Image classification data set "picture" (hk-railway/picturebook on GitHub). Class labels (18): JR bus, JR ETC, JR EXP DC, JR EXP EC, JR ferry, JR local&etc PC, JR local diesel car, JR LOCAL EC1, JR LOCAL EC2, JR local hybrid car, JR LOCO, JR maglev, JR shinkansen, JR super express diesel car, JR super express electric car, JR superexp ec(jnr1), JR superexp ec(jnr2), JR super express passenger car.

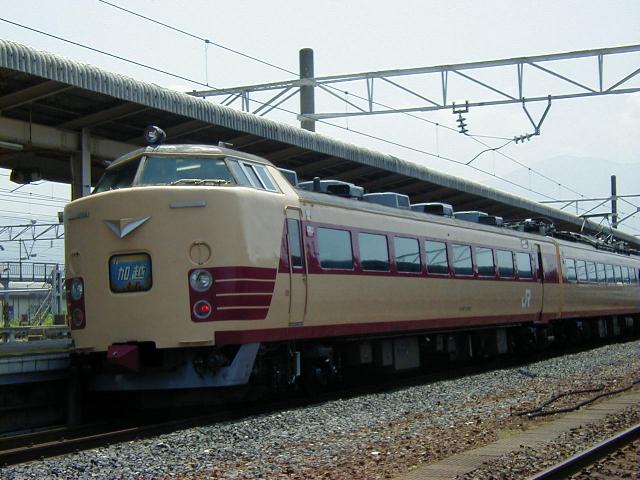
Label: JR superexp ec(jnr2)

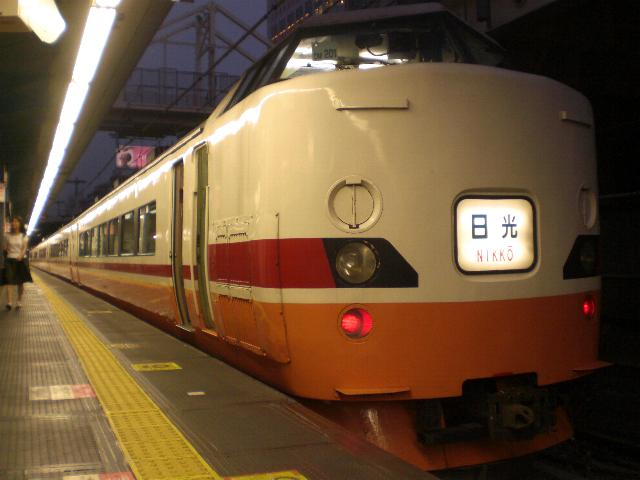
Label: JR superexp ec(jnr1)

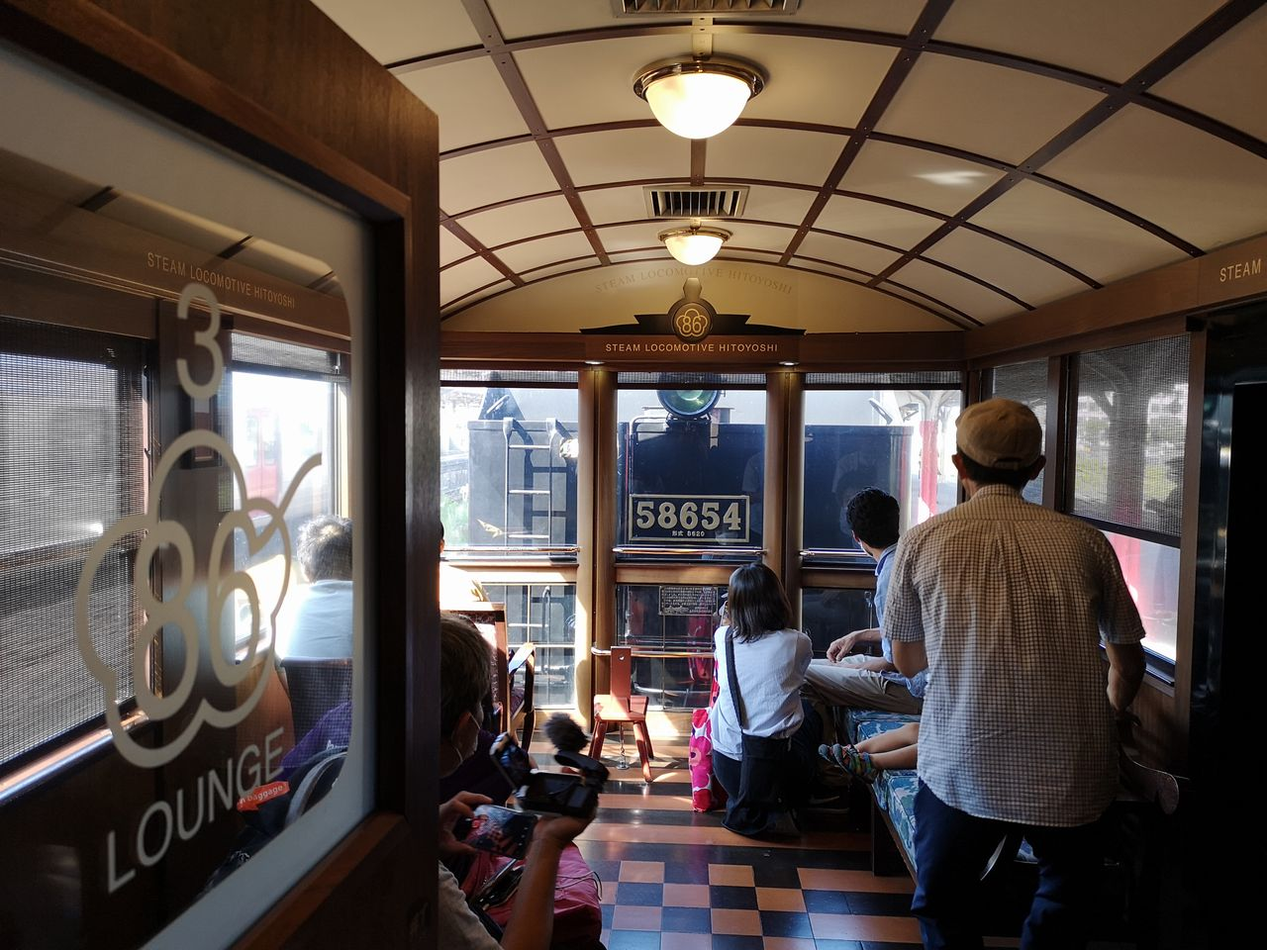
Label: JR local&etc PC

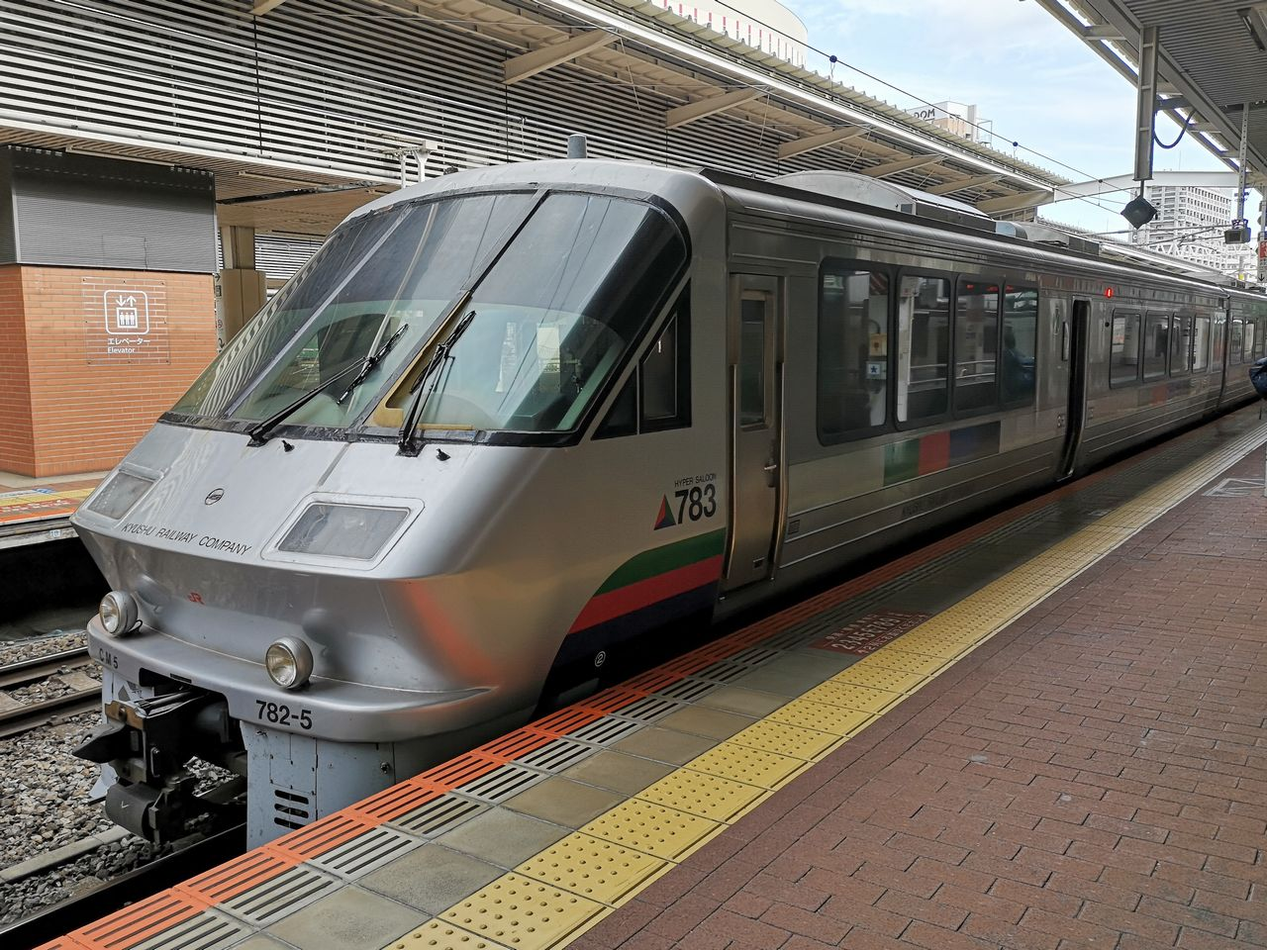
Label: JR super express electric car

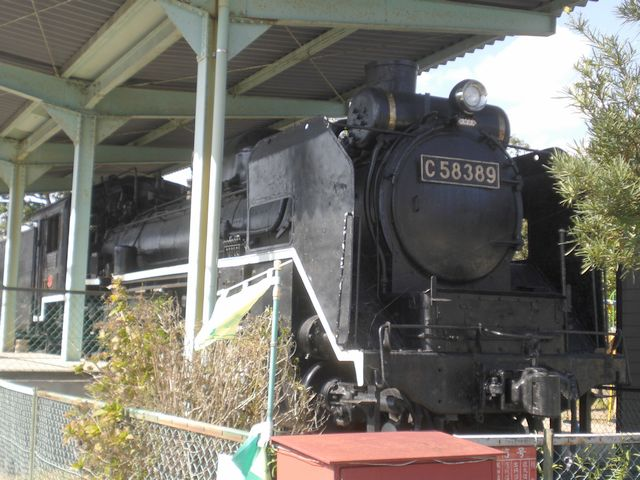
Label: JR LOCO

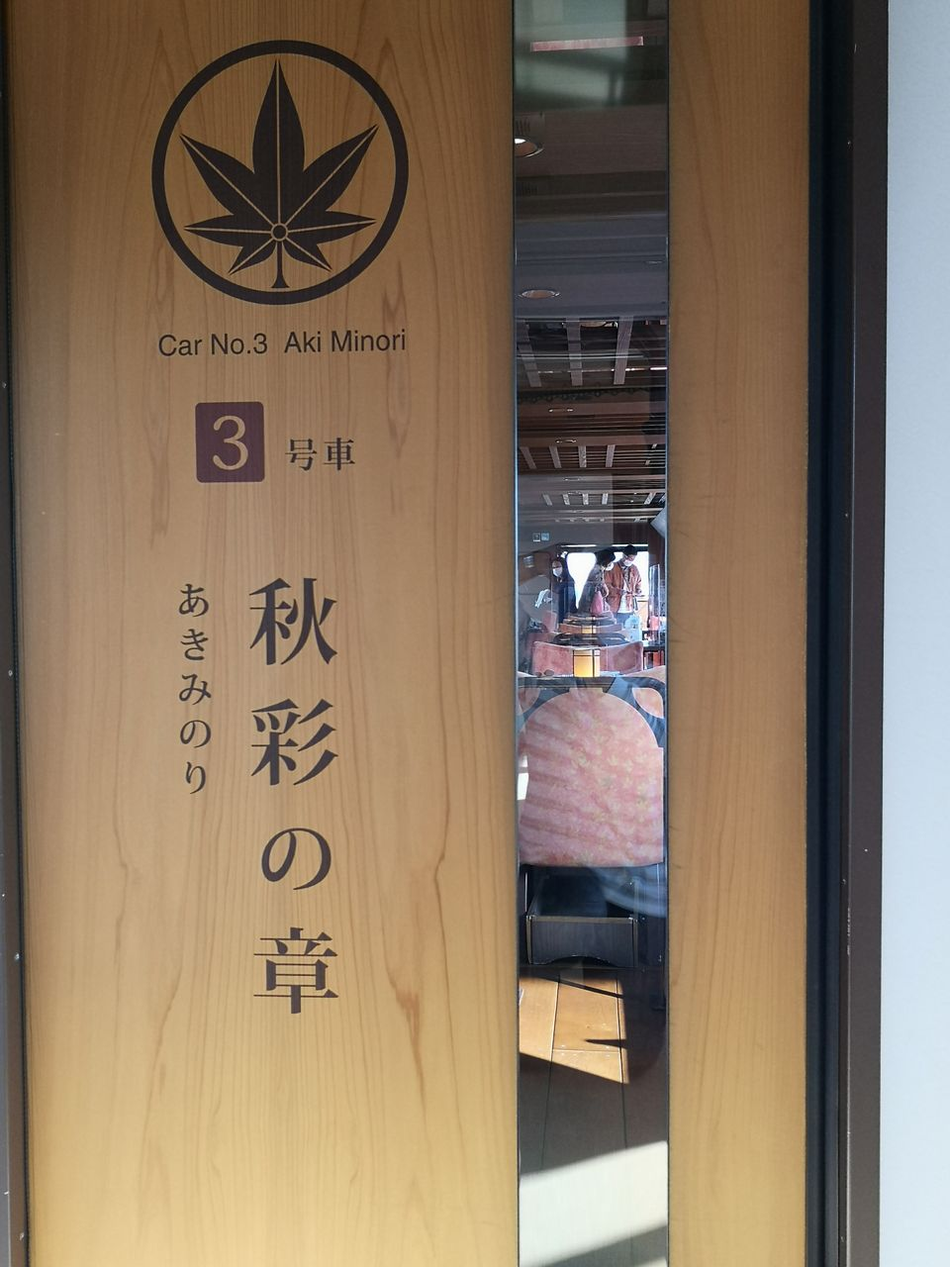
Label: JR super express diesel car
